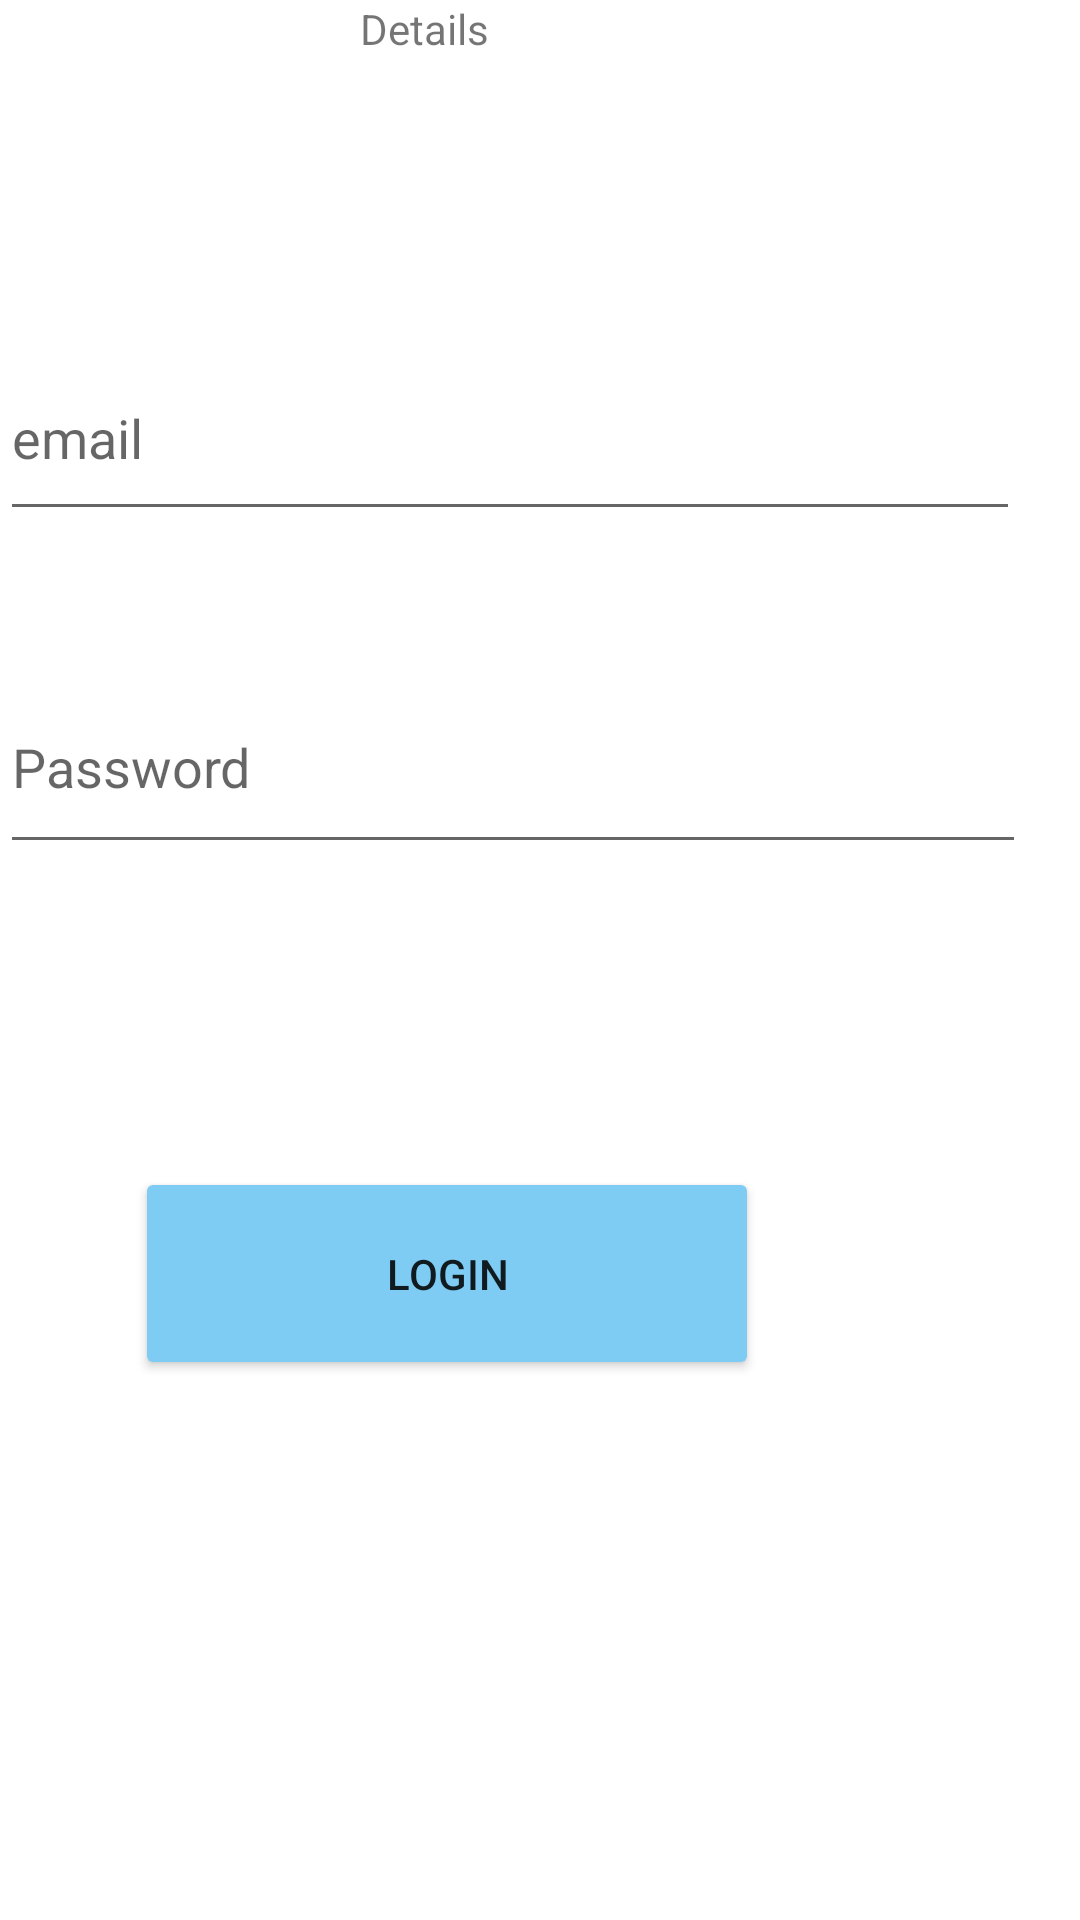

Here is an Android app screen rendered from its layout file. Give the layout XML and the strings, colors and styles it references.
<!-- AndroidManifest.xml: application theme Theme.Login_validation -->
<!-- res/layout/activity_main.xml -->
<?xml version="1.0" encoding="utf-8"?>
<RelativeLayout xmlns:android="http://schemas.android.com/apk/res/android"
    xmlns:app="http://schemas.android.com/apk/res-auto"
    xmlns:tools="http://schemas.android.com/tools"
    android:layout_width="match_parent"
    android:layout_height="match_parent"
    tools:context=".MainActivity">


    <EditText
        android:id="@+id/idemail"
        android:layout_width="373dp"
        android:layout_height="65dp"
        android:layout_above="@+id/idpassword"
        android:hint="email"
        android:layout_alignParentEnd="true"
        android:layout_marginEnd="20dp"
        android:layout_marginBottom="43dp"
        android:ems="10"
        android:inputType="textEmailAddress" />

    <EditText
        android:id="@+id/idpassword"
        android:hint="Password"
        android:layout_width="377dp"
        android:layout_height="68dp"
        android:layout_alignParentEnd="true"
        android:layout_alignParentBottom="true"
        android:layout_marginEnd="18dp"
        android:layout_marginBottom="352dp"
        android:ems="10"
        android:inputType="textPassword" />

    <Button
        android:id="@+id/btn"
        android:layout_width="208dp"
        android:layout_height="71dp"
        android:layout_alignParentEnd="true"
        android:layout_alignParentBottom="true"
        android:layout_marginEnd="107dp"
        android:layout_marginBottom="180dp"
        android:text="login"
        app:backgroundTint="#7ECCF3" />

    <TextView
        android:id="@+id/textview"
        android:layout_width="83dp"
        android:layout_height="45dp"
        android:layout_alignParentEnd="true"
        android:layout_marginEnd="157dp"
        android:layout_marginBottom="96dp"
        android:text="Details" />

</RelativeLayout>
<!-- resources referenced by this layout -->
<resources>
  <style name="Theme.Login_validation" parent="Theme.MaterialComponents.DayNight.DarkActionBar">
          
          <item name="colorPrimary">@color/purple_500</item>
          <item name="colorPrimaryVariant">@color/purple_700</item>
          <item name="colorOnPrimary">@color/white</item>
          
          <item name="colorSecondary">@color/teal_200</item>
          <item name="colorSecondaryVariant">@color/teal_700</item>
          <item name="colorOnSecondary">@color/black</item>
          
          <item name="android:statusBarColor" tools:targetApi="l">?attr/colorPrimaryVariant</item>
          
      </style>
  <!-- not gathered from this repository: default colours our renderer supplied (Android Studio template values) -->
  <color name="purple_500">#FF6200EE</color>
  <color name="purple_700">#FF3700B3</color>
  <color name="teal_200">#FF03DAC5</color>
  <color name="teal_700">#FF018786</color>
  <color name="black">#FF000000</color>
  <color name="white">#FFFFFFFF</color>
</resources>
